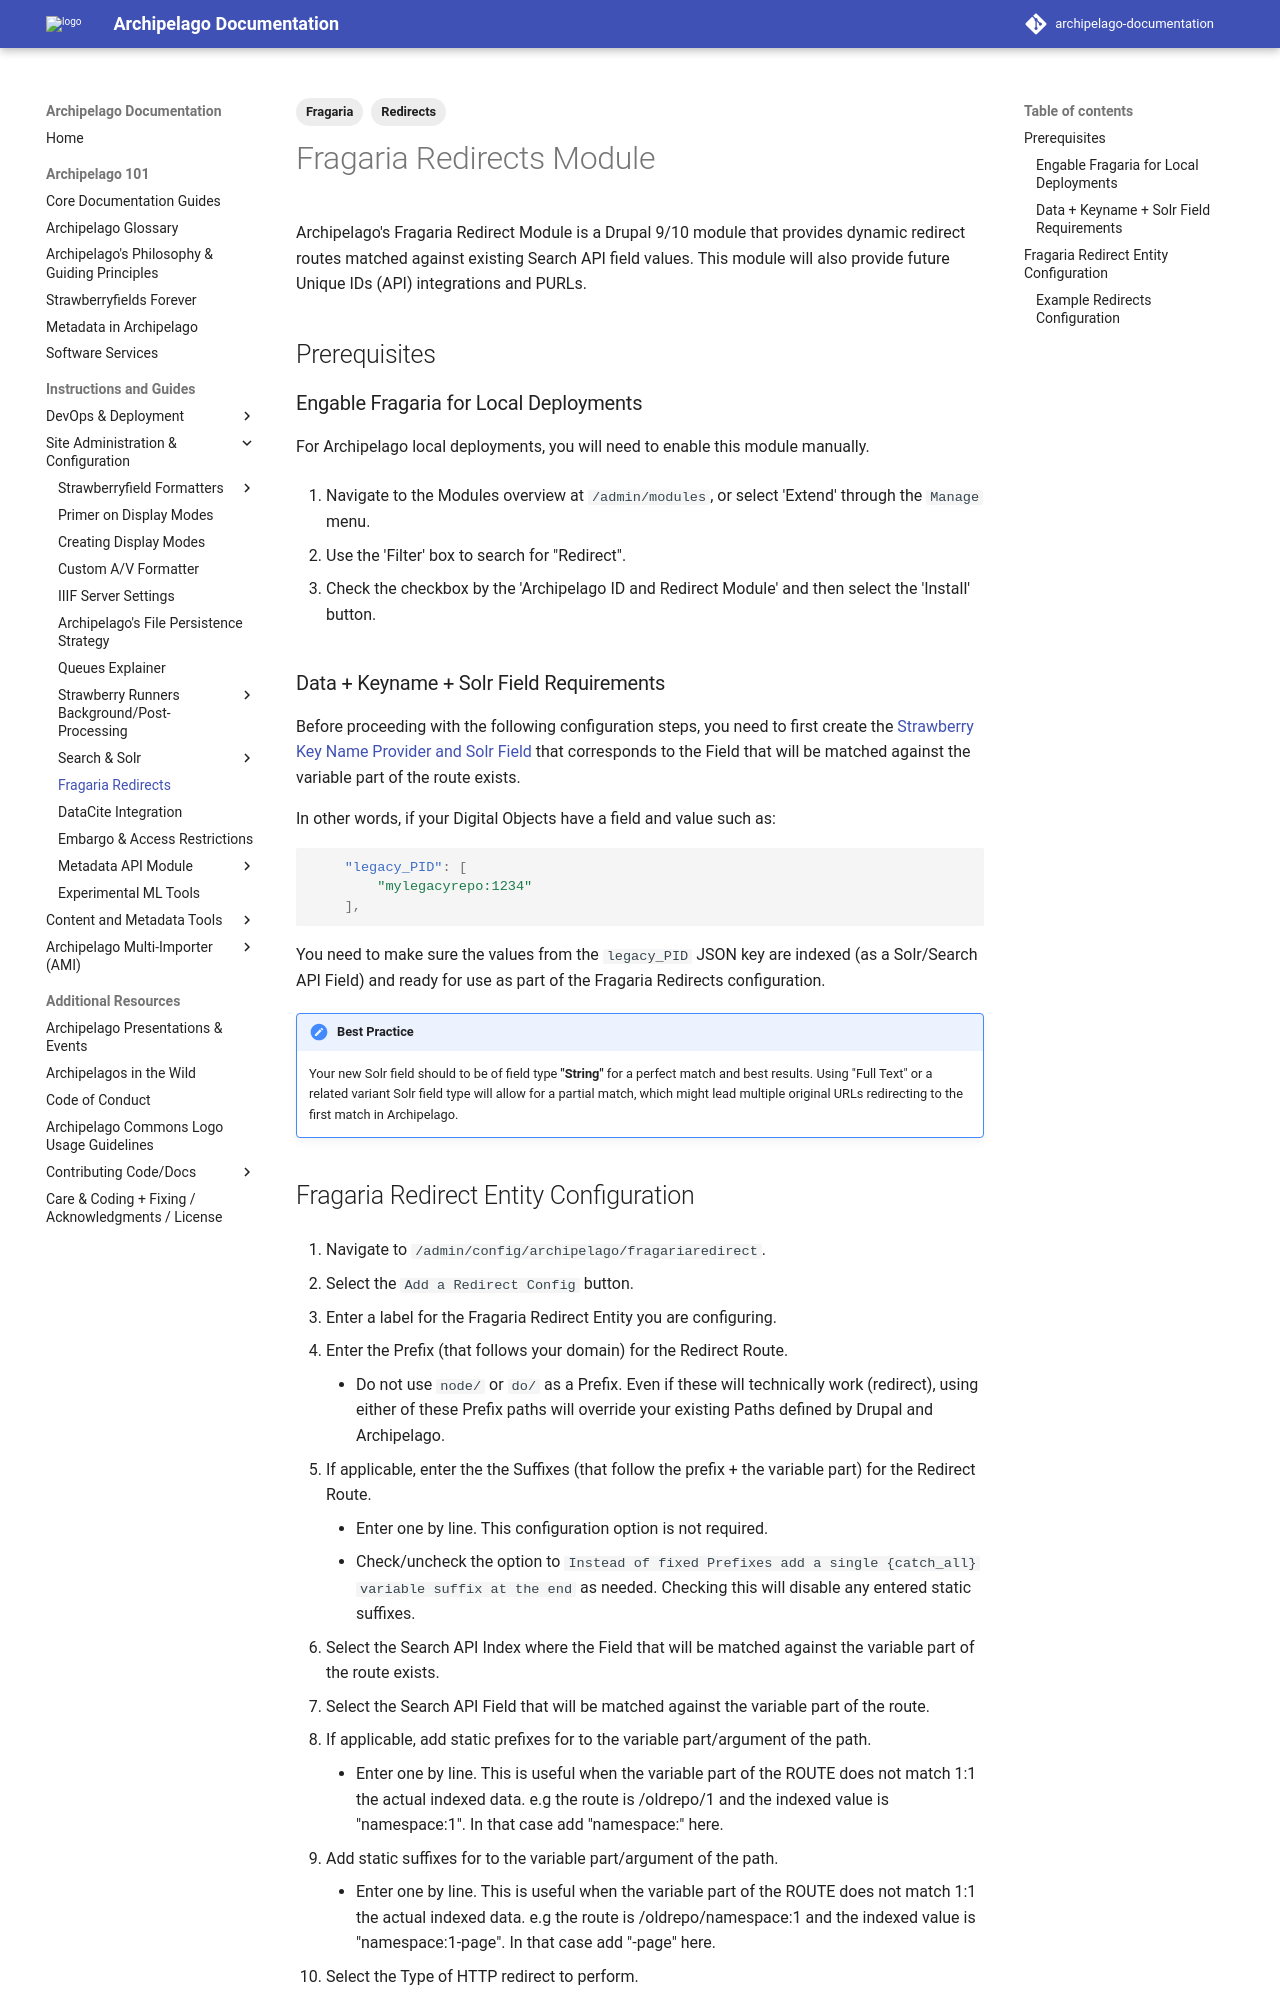

repository: esmero/archipelago-documentation · page: 1.7.0/fragaria/index.html · generator: mkdocs

---
title: Fragaria Redirects Module
tags:
  - Fragaria
  - Redirects
---

# Fragaria Redirects Module

Archipelago's Fragaria Redirect Module is a Drupal 9/10 module that provides dynamic redirect routes matched against existing Search API field values. This module will also provide future Unique IDs (API) integrations and PURLs.



## Prerequisites

### Engable Fragaria for Local Deployments

For Archipelago local deployments, you will need to enable this module manually. 

1. Navigate to the Modules overview at `/admin/modules`, or select 'Extend' through the `Manage` menu.

2. Use the 'Filter' box to search for "Redirect".

3. Check the checkbox by the 'Archipelago ID and Redirect Module' and then select the 'Install' button.

### Data + Keyname + Solr Field Requirements

Before proceeding with the following configuration steps, you need to first create the [Strawberry Key Name Provider and Solr Field](strawberry_key_name_providers.md) that corresponds to the Field that will be matched against the variable part of the route exists.

In other words, if your Digital Objects have a field and value such as:

```JSON
	"legacy_PID": [
		"mylegacyrepo:1234"
	],	
```

You need to make sure the values from the `legacy_PID` JSON key are indexed (as a Solr/Search API Field) and ready for use as part of the Fragaria Redirects configuration. 

!!! note "Best Practice"

    Your new Solr field should to be of field type **"String"** for a perfect match and best results. Using "Full Text" or a related variant Solr field type will allow for a partial match, which might lead multiple original URLs redirecting to the first match in Archipelago.
